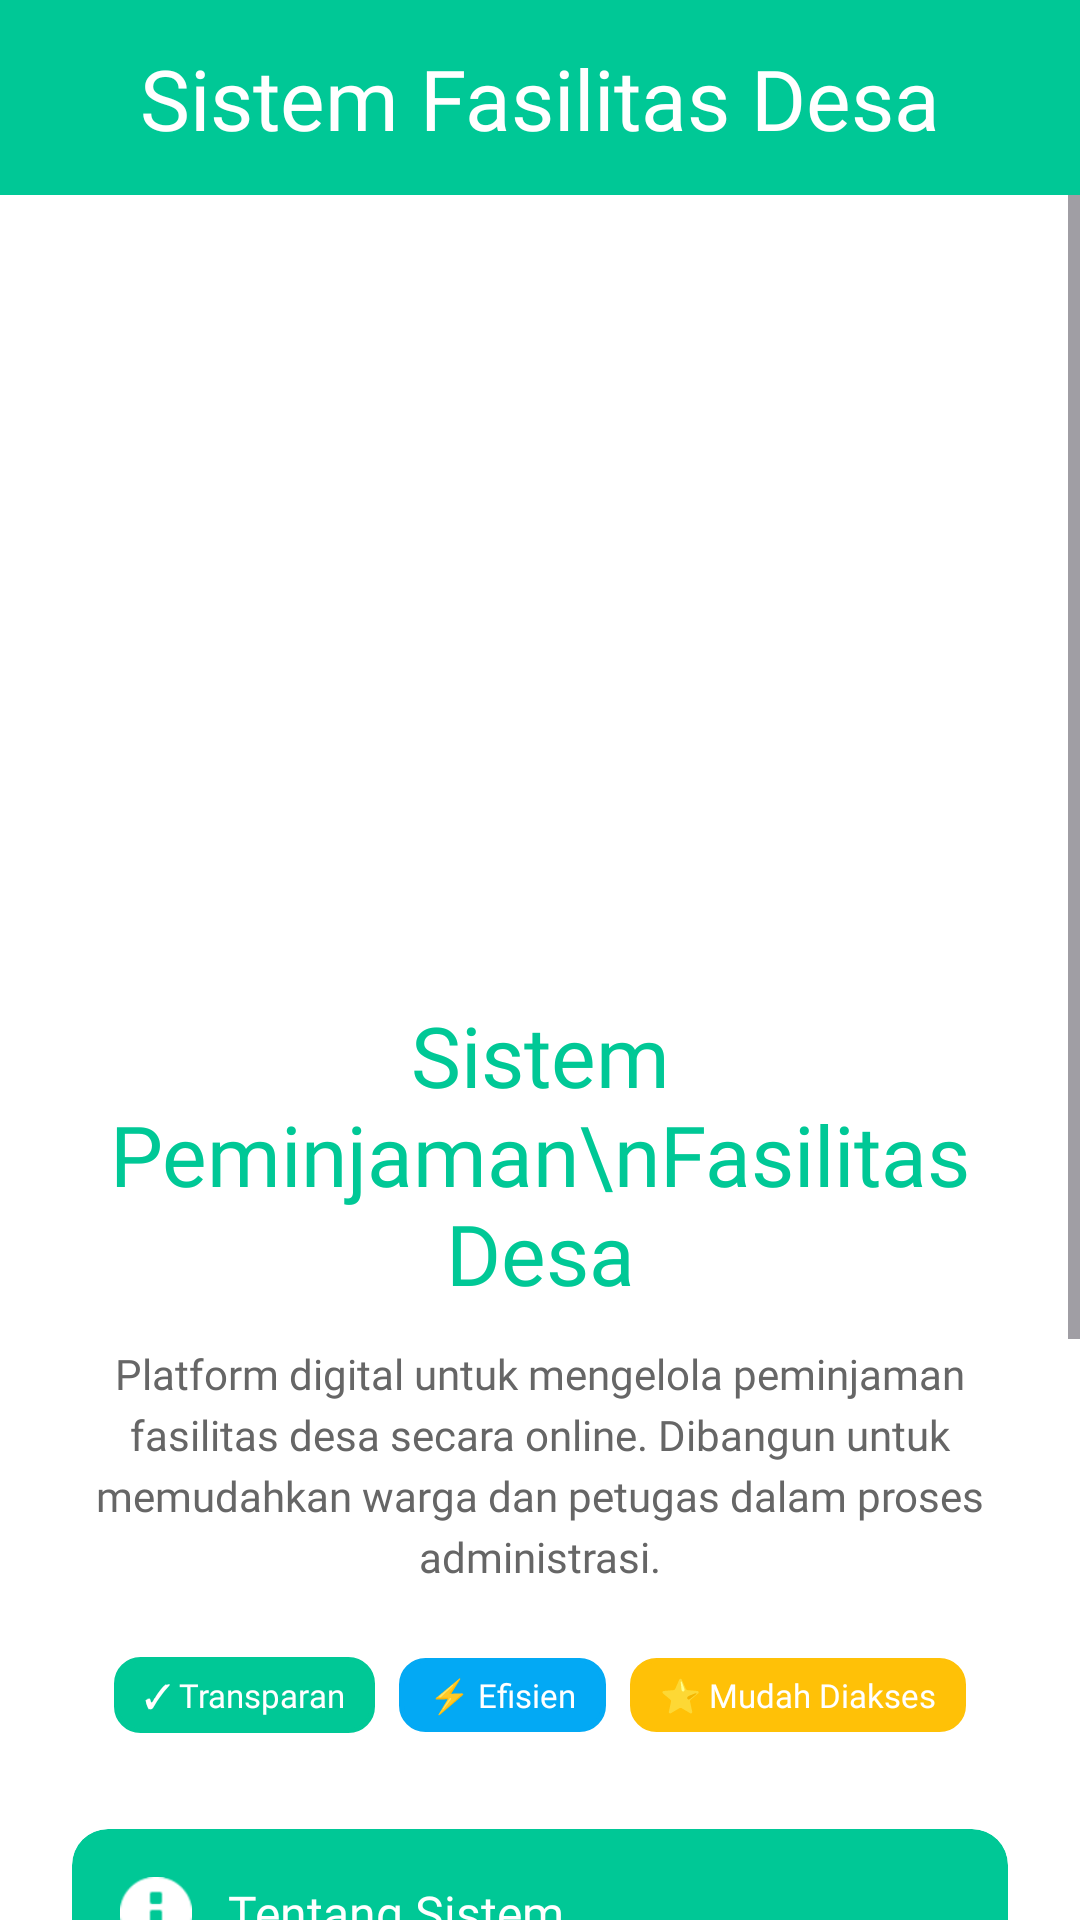

Produce the Android XML layout that renders to this screen, including the resource entries it uses.
<!-- AndroidManifest.xml: application theme Theme.Anyamochi -->
<!-- res/layout/fragment_about.xml -->
<?xml version="1.0" encoding="utf-8"?>
<androidx.constraintlayout.widget.ConstraintLayout xmlns:android="http://schemas.android.com/apk/res/android"
    xmlns:app="http://schemas.android.com/apk/res-auto"
    android:layout_width="match_parent"
    android:layout_height="match_parent"
    android:background="#FFFFFF">

    <View
        android:id="@+id/headerAbout"
        android:layout_width="match_parent"
        android:layout_height="65dp"
        android:background="#00C896"
        app:layout_constraintTop_toTopOf="parent" />

    <TextView
        android:layout_width="wrap_content"
        android:layout_height="wrap_content"
        android:fontFamily="@font/starfish"
        android:text="Sistem Fasilitas Desa"
        android:textColor="#FFFFFF"
        android:textSize="28sp"
        app:layout_constraintBottom_toBottomOf="@id/headerAbout"
        app:layout_constraintEnd_toEndOf="parent"
        app:layout_constraintStart_toStartOf="parent"
        app:layout_constraintTop_toTopOf="@id/headerAbout" />

    <ScrollView
        android:layout_width="match_parent"
        android:layout_height="0dp"
        android:fillViewport="true"
        app:layout_constraintBottom_toBottomOf="parent"
        app:layout_constraintTop_toBottomOf="@id/headerAbout">

        <LinearLayout
            android:layout_width="match_parent"
            android:layout_height="wrap_content"
            android:gravity="center_horizontal"
            android:orientation="vertical"
            android:padding="24dp">

            <ImageView
                android:layout_width="200dp"
                android:layout_height="200dp"
                android:layout_marginTop="20dp"
                android:src="@drawable/person" />

            <TextView
                android:layout_width="wrap_content"
                android:layout_height="wrap_content"
                android:layout_marginTop="24dp"
                android:fontFamily="@font/starfish"
                android:gravity="center"
                android:text="Sistem Peminjaman\nFasilitas Desa"
                android:textColor="#00C896"
                android:textSize="28sp" />

            <TextView
                android:layout_width="match_parent"
                android:layout_height="wrap_content"
                android:layout_marginTop="12dp"
                android:fontFamily="@font/aber"
                android:gravity="center"
                android:lineSpacingExtra="4dp"
                android:text="Platform digital untuk mengelola peminjaman fasilitas desa secara online. Dibangun untuk memudahkan warga dan petugas dalam proses administrasi."
                android:textColor="#666666"
                android:textSize="14sp" />

            <LinearLayout
                android:layout_width="wrap_content"
                android:layout_height="wrap_content"
                android:layout_marginTop="24dp"
                android:orientation="horizontal">

                <TextView
                    android:layout_width="wrap_content"
                    android:layout_height="wrap_content"
                    android:layout_marginEnd="8dp"
                    android:background="@drawable/edit_text_background"
                    android:backgroundTint="#00C896"
                    android:fontFamily="@font/aber"
                    android:paddingHorizontal="10dp"
                    android:paddingVertical="5dp"
                    android:text="✓ Transparan"
                    android:textColor="#FFFFFF"
                    android:textSize="11sp" />

                <TextView
                    android:layout_width="wrap_content"
                    android:layout_height="wrap_content"
                    android:layout_marginEnd="8dp"
                    android:background="@drawable/edit_text_background"
                    android:backgroundTint="#03A9F4"
                    android:fontFamily="@font/aber"
                    android:paddingHorizontal="10dp"
                    android:paddingVertical="5dp"
                    android:text="⚡ Efisien"
                    android:textColor="#FFFFFF"
                    android:textSize="11sp" />

                <TextView
                    android:layout_width="wrap_content"
                    android:layout_height="wrap_content"
                    android:background="@drawable/edit_text_background"
                    android:backgroundTint="#FFC107"
                    android:fontFamily="@font/aber"
                    android:paddingHorizontal="10dp"
                    android:paddingVertical="5dp"
                    android:text="⭐ Mudah Diakses"
                    android:textColor="#FFFFFF"
                    android:textSize="11sp" />
            </LinearLayout>

            <com.google.android.material.card.MaterialCardView
                android:id="@+id/cardAbout"
                android:layout_width="match_parent"
                android:layout_height="wrap_content"
                android:layout_marginTop="32dp"
                app:cardBackgroundColor="#00C896"
                app:cardCornerRadius="12dp"
                app:strokeWidth="0dp">

                <LinearLayout
                    android:layout_width="match_parent"
                    android:layout_height="wrap_content"
                    android:gravity="center_vertical"
                    android:padding="16dp">

                    <ImageView
                        android:layout_width="24dp"
                        android:layout_height="24dp"
                        android:src="@android:drawable/ic_dialog_info"
                        app:tint="#FFFFFF" />

                    <TextView
                        android:layout_width="wrap_content"
                        android:layout_height="wrap_content"
                        android:layout_marginStart="12dp"
                        android:fontFamily="@font/starfish"
                        android:text="Tentang Sistem"
                        android:textColor="#FFFFFF"
                        android:textSize="16sp" />
                </LinearLayout>
            </com.google.android.material.card.MaterialCardView>

            <TextView
                android:layout_width="match_parent"
                android:layout_height="wrap_content"
                android:layout_marginTop="16dp"
                android:layout_marginBottom="30dp"
                android:background="@drawable/edit_text_background"
                android:fontFamily="@font/aber"
                android:lineSpacingExtra="5dp"
                android:padding="14dp"
                android:text="Sistem ini dirancang khusus untuk mendigitalisasi pengelolaan aset dan fasilitas desa secara terpusat. Dengan adanya platform ini, masyarakat dapat melakukan reservasi secara transparan, sementara pengurus desa dapat memantau jadwal penggunaan fasilitas secara real-time untuk menghindari tumpang tindih jadwal."
                android:textColor="#444444"
                android:textSize="14sp"
                android:gravity="start" />

        </LinearLayout>
    </ScrollView>
</androidx.constraintlayout.widget.ConstraintLayout>
<!-- resources referenced by this layout -->
<resources>
  <!-- drawable edit_text_background (drawable) -->
  <?xml version="1.0" encoding="utf-8"?>
  <shape xmlns:android="http://schemas.android.com/apk/res/android"
      android:shape="rectangle">
  
      <solid android:color="#FFFFFF" />
  
      <stroke
          android:width="1.5dp"
          android:color="#00C896" />
  
      <corners android:radius="8dp" />
  
      <padding
          android:bottom="10dp"
          android:left="12dp"
          android:right="12dp"
          android:top="10dp" />
  </shape>
  <style name="Theme.Anyamochi" parent="Base.Theme.Anyamochi" />
  <style name="Base.Theme.Anyamochi" parent="Theme.Material3.DayNight.NoActionBar">
          
          
      </style>
</resources>
